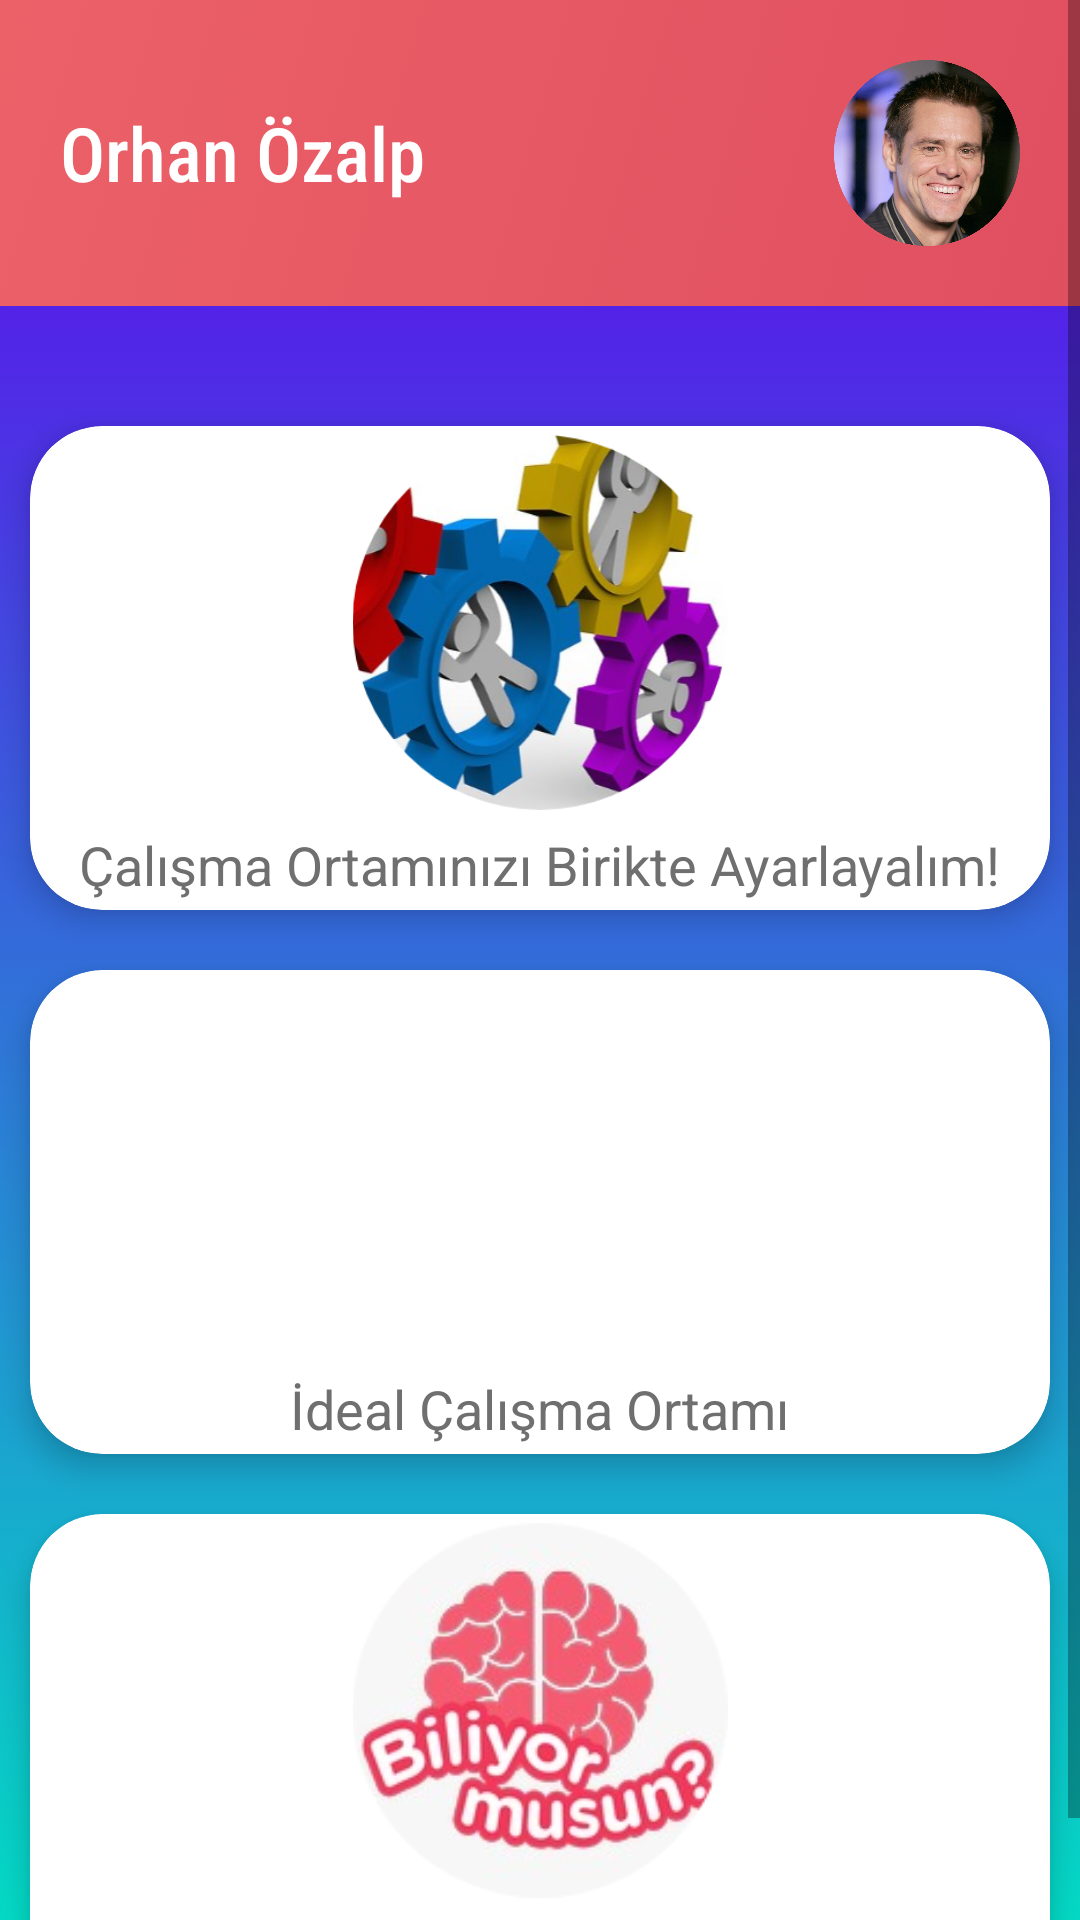

Write the Android layout XML for this screen, with the resource values it uses.
<!-- AndroidManifest.xml: application theme AppTheme -->
<!-- res/layout/activity_environment.xml -->
<?xml version="1.0" encoding="utf-8"?>
<ScrollView
    xmlns:android="http://schemas.android.com/apk/res/android"
    xmlns:app="http://schemas.android.com/apk/res-auto"
    xmlns:tools="http://schemas.android.com/tools"
    android:layout_width="match_parent"
    android:layout_height="match_parent"
    tools:context=".MainActivity"
    android:background="@drawable/gradient_background"
    >

    <LinearLayout
        android:layout_width="match_parent"
        android:layout_marginBottom="10dp"
        android:layout_height="match_parent"
        android:orientation="vertical">

        <LinearLayout
            android:layout_width="match_parent"
            android:layout_height="match_parent"
            android:background="@drawable/gradient_navbar">

            <RelativeLayout
                android:layout_width="match_parent"
                android:layout_height="wrap_content"
                android:layout_marginLeft="20dp"
                android:layout_marginTop="20dp"
                android:layout_marginRight="20dp"
                android:layout_marginBottom="20dp">

                <ImageView
                    android:layout_width="62dp"
                    android:layout_height="62dp"
                    android:layout_alignParentRight="true"
                    android:src="@mipmap/jim_carrey" />

                <TextView
                    android:layout_width="match_parent"
                    android:layout_height="62dp"
                    android:fontFamily="sans-serif-condensed-medium"
                    android:gravity="center_vertical"
                    android:text="Orhan Özalp"
                    android:textColor="#FFFFFF"
                    android:textSize="25sp" />


            </RelativeLayout>
        </LinearLayout>

        <GridLayout
            android:layout_width="match_parent"
            android:layout_height="match_parent"
            android:alignmentMode="alignMargins"
            android:columnCount="1"
            android:background="@android:color/transparent"
            android:layout_marginTop="30dp"
            android:columnOrderPreserved="true"
            android:rowCount="3">

            <androidx.cardview.widget.CardView
                android:layout_width="wrap_content"
                android:layout_height="wrap_content"
                android:layout_rowWeight="1"
                android:layout_columnWeight="1"
                android:layout_margin="10dp"
                app:cardCornerRadius="24dp"
                app:cardElevation="6dp">

                <LinearLayout
                    android:id="@+id/set_working_env"
                    android:layout_width="match_parent"
                    android:layout_height="match_parent"
                    android:gravity="center"
                    android:orientation="vertical"
                    android:padding="3dp">

                    <ImageView
                        android:layout_width="150dp"
                        android:layout_height="125dp"
                        android:src="@mipmap/help_setup_env" />

                    <TextView
                        android:layout_width="wrap_content"
                        android:layout_height="wrap_content"
                        android:layout_marginTop="6dp"
                        android:text="Çalışma Ortamınızı Birikte Ayarlayalım!"
                        android:textColor="#6f6f6f"
                        android:textSize="18sp" />
                </LinearLayout>
            </androidx.cardview.widget.CardView>

            <androidx.cardview.widget.CardView
                android:layout_width="wrap_content"
                android:layout_height="wrap_content"
                android:layout_rowWeight="1"
                android:layout_columnWeight="1"
                android:layout_margin="10dp"
                app:cardCornerRadius="24dp"
                app:cardElevation="6dp">

                <LinearLayout
                    android:id="@+id/ideal_working_env"
                    android:layout_width="match_parent"
                    android:layout_height="match_parent"
                    android:gravity="center"
                    android:orientation="vertical"
                    android:padding="3dp">

                    <ImageView
                        android:layout_width="150dp"
                        android:layout_height="125dp"
                        android:src="@mipmap/ideal_working_env" />

                    <TextView
                        android:layout_width="wrap_content"
                        android:layout_height="wrap_content"
                        android:layout_marginTop="6dp"
                        android:text="İdeal Çalışma Ortamı"
                        android:textColor="#6f6f6f"
                        android:textSize="18sp" />
                </LinearLayout>
            </androidx.cardview.widget.CardView>

            <androidx.cardview.widget.CardView
                android:layout_width="wrap_content"
                android:layout_height="wrap_content"
                android:layout_rowWeight="1"
                android:layout_columnWeight="1"
                android:layout_margin="10dp"
                app:cardCornerRadius="24dp"
                app:cardElevation="6dp">

                <LinearLayout
                    android:id="@+id/did_you_know"
                    android:layout_width="match_parent"
                    android:layout_height="match_parent"
                    android:gravity="center"
                    android:orientation="vertical"
                    android:padding="3dp">

                    <ImageView
                        android:layout_width="150dp"
                        android:layout_height="125dp"
                        android:src="@mipmap/did_you_know" />

                    <TextView
                        android:layout_width="wrap_content"
                        android:layout_height="wrap_content"
                        android:layout_marginTop="6dp"
                        android:text="Pratik Bilgiler"
                        android:textColor="#6f6f6f"
                        android:textSize="18sp" />
                </LinearLayout>
            </androidx.cardview.widget.CardView>




        </GridLayout>
    </LinearLayout>

</ScrollView>
<!-- resources referenced by this layout -->
<resources>
  <!-- drawable gradient_background (drawable) -->
  <?xml version="1.0" encoding="utf-8"?>
  <selector xmlns:android="http://schemas.android.com/apk/res/android">
  <item>
      <shape>
          <gradient
              android:angle="90"
              android:startColor="@color/colorAccent"
              android:endColor="@color/colorPrimary"
              android:type="linear"/>
      </shape>
  </item>
  </selector>
  <!-- drawable gradient_navbar (drawable) -->
  <?xml version="1.0" encoding="utf-8"?>
  <selector xmlns:android="http://schemas.android.com/apk/res/android">
      <item>
          <shape>
              <gradient
                  android:angle="315"
                  android:startColor="#ec6168"
                  android:endColor="#e04f60"
                  android:type="linear"/>
          </shape>
      </item>
  </selector>
  <!-- mipmap did_you_know: png bitmap (mipmap-mdpi, 43911 bytes) -->
  <!-- mipmap help_setup_env: png bitmap (mipmap-mdpi, 156368 bytes) -->
  <!-- mipmap jim_carrey: png bitmap (mipmap-mdpi, 674529 bytes) -->
  <style name="AppTheme" parent="Theme.AppCompat.Light.NoActionBar">
          
          <item name="colorPrimary">@color/colorPrimary</item>
          <item name="colorPrimaryDark">@color/colorPrimaryDark</item>
          <item name="colorAccent">@color/colorAccent</item>
      </style>
  <color name="colorAccent">#03DAC5</color>
  <color name="colorPrimary">#6200EE</color>
  <color name="colorPrimaryDark">#3700B3</color>
</resources>
